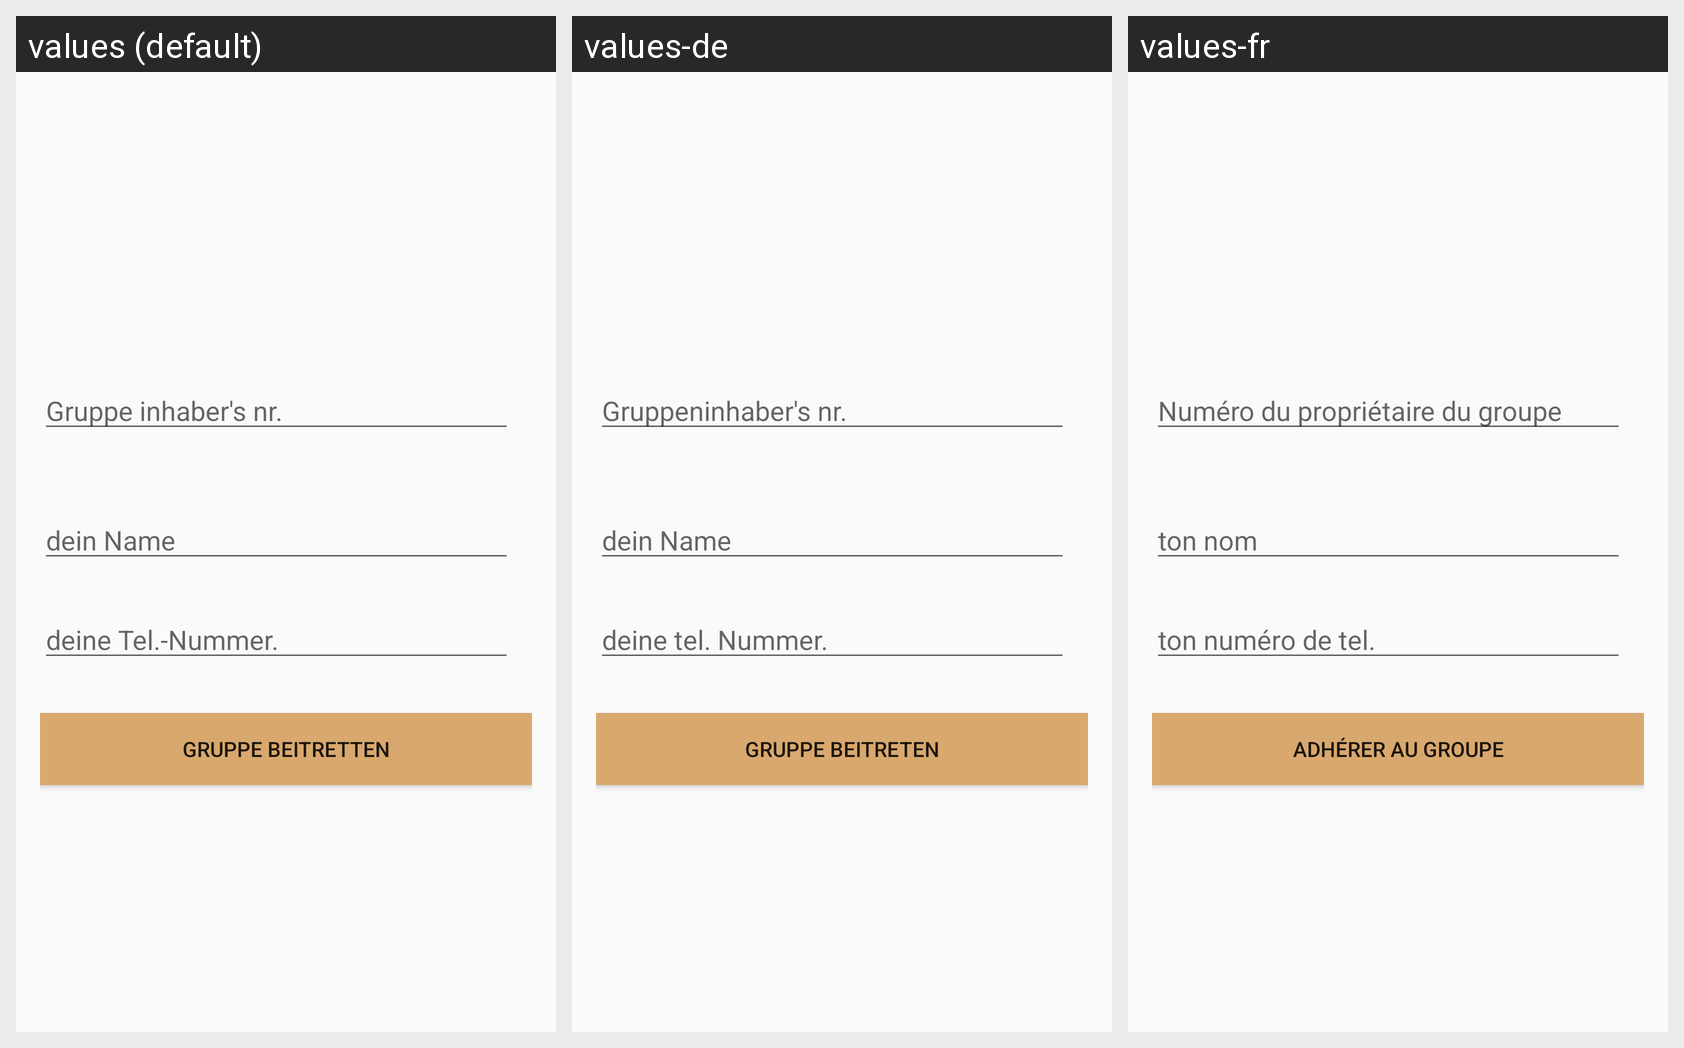

The Android screen above is rendered under several locales of the same app. Produce the string resources it draws, with the default and per-locale values.
Android screen res/layout/fragment_adhere_existing_group.xml rendered under 3 locales, left to right: values (default), values-de, values-fr. Device: Nexus 5 (rendered at 1080×1920; each locale shown at half size, 540×960, under a caption strip naming it); theme AppTheme.
Strings drawn on this screen, with the default value and each locale's value (text and hints the layout hard-codes, and strings that could not be matched under every locale, appear in the picture but are not listed):

EDIT_TX_GROUP_OWNER_NUMBER
  values: Gruppe inhaber's nr.
  values-de: Gruppeninhaber's nr.
  values-fr: Numéro du propriétaire du groupe

EDIT_TXT_YOUR_NAME
  values: dein Name
  values-de: dein Name
  values-fr: ton nom

EDIT_TXT_YOUR_PHONE_NUMBER
  values: deine Tel.-Nummer.
  values-de: deine tel. Nummer.
  values-fr: ton numéro de tel.

BTN_ADHERE_THIS_GROUP
  values: Gruppe beitretten
  values-de: Gruppe beitreten
  values-fr: Adhérer au groupe
